Labelled photos from "Cana_de_azucar", an image-classification folder in ErikaGM19/trabajo_de_grado. The possible labels are: carbon smut, hoja amarilla, mancha anillo, mancha parda, mosaic, muermo rojo, roya, sanas, secas, tizon bacteriano.

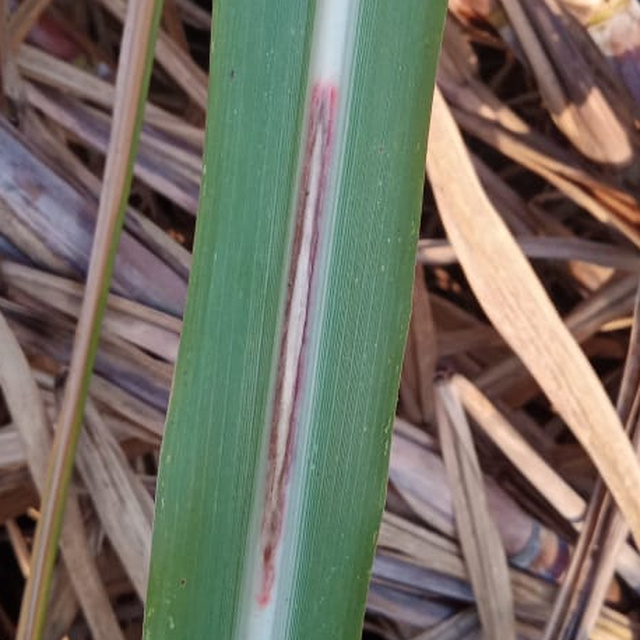
Label: muermo rojo

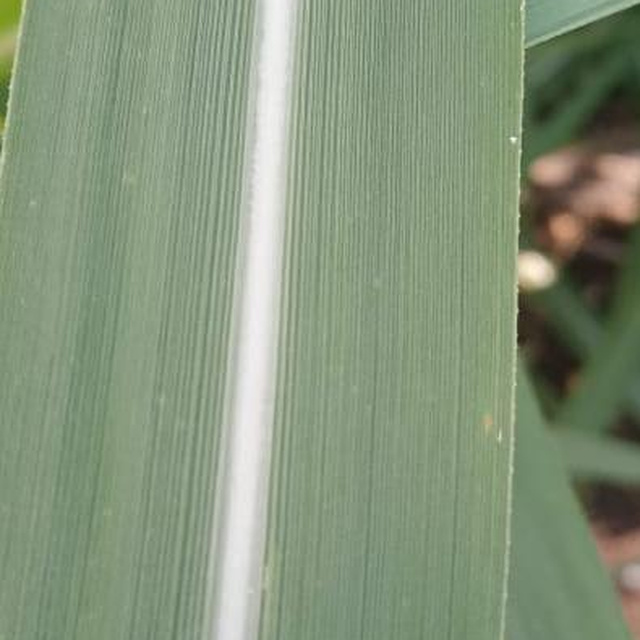
Label: sanas

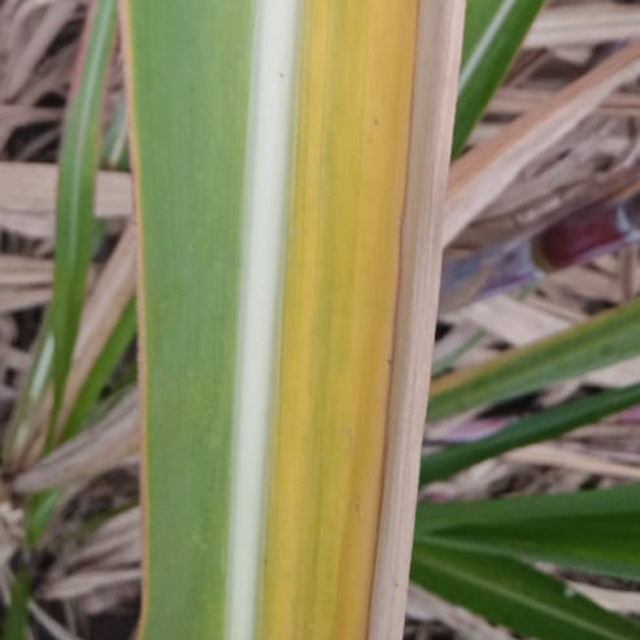
Label: hoja amarilla

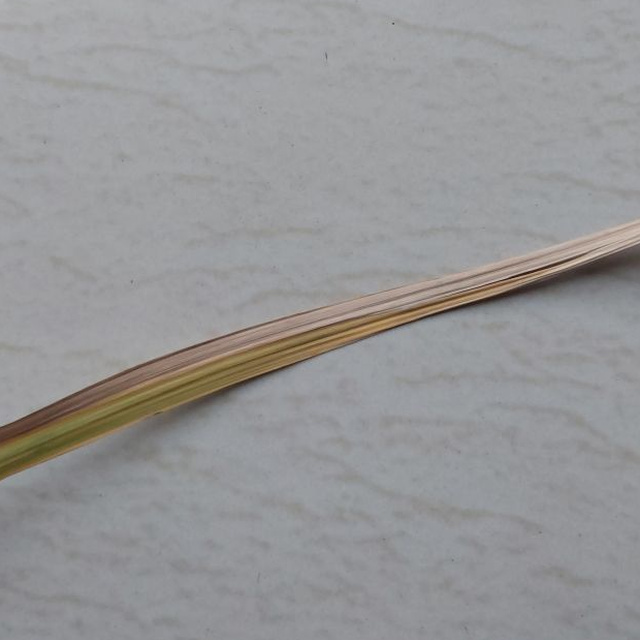
Label: secas

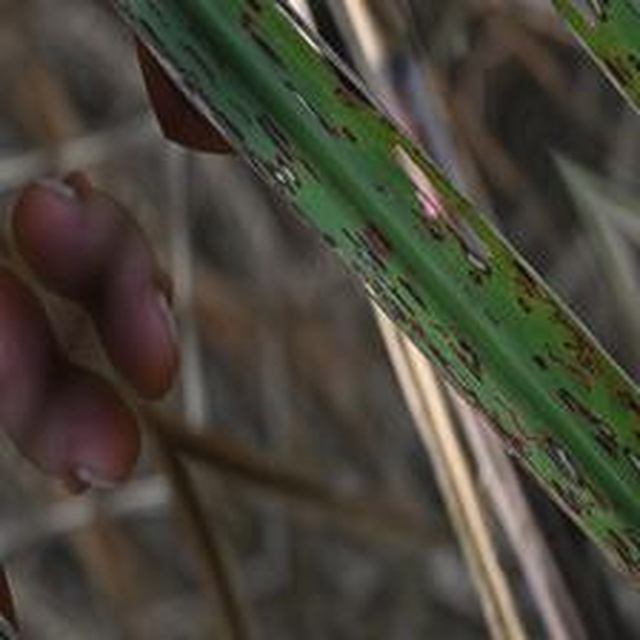
Label: mancha anillo

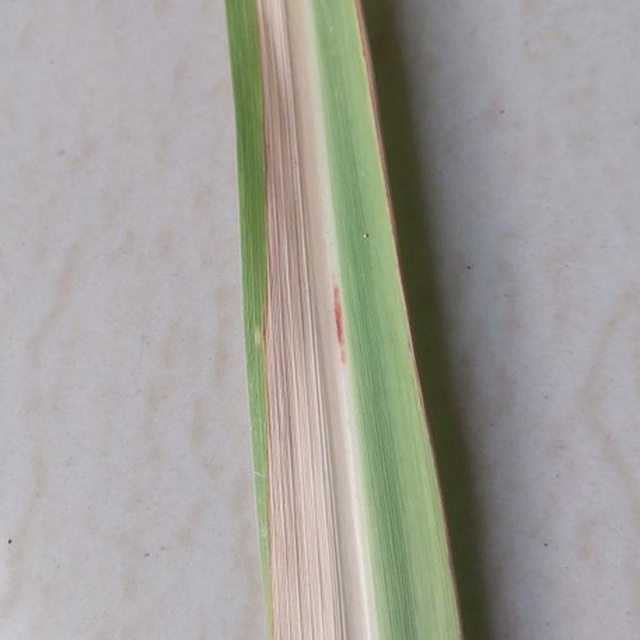
Label: mancha parda
